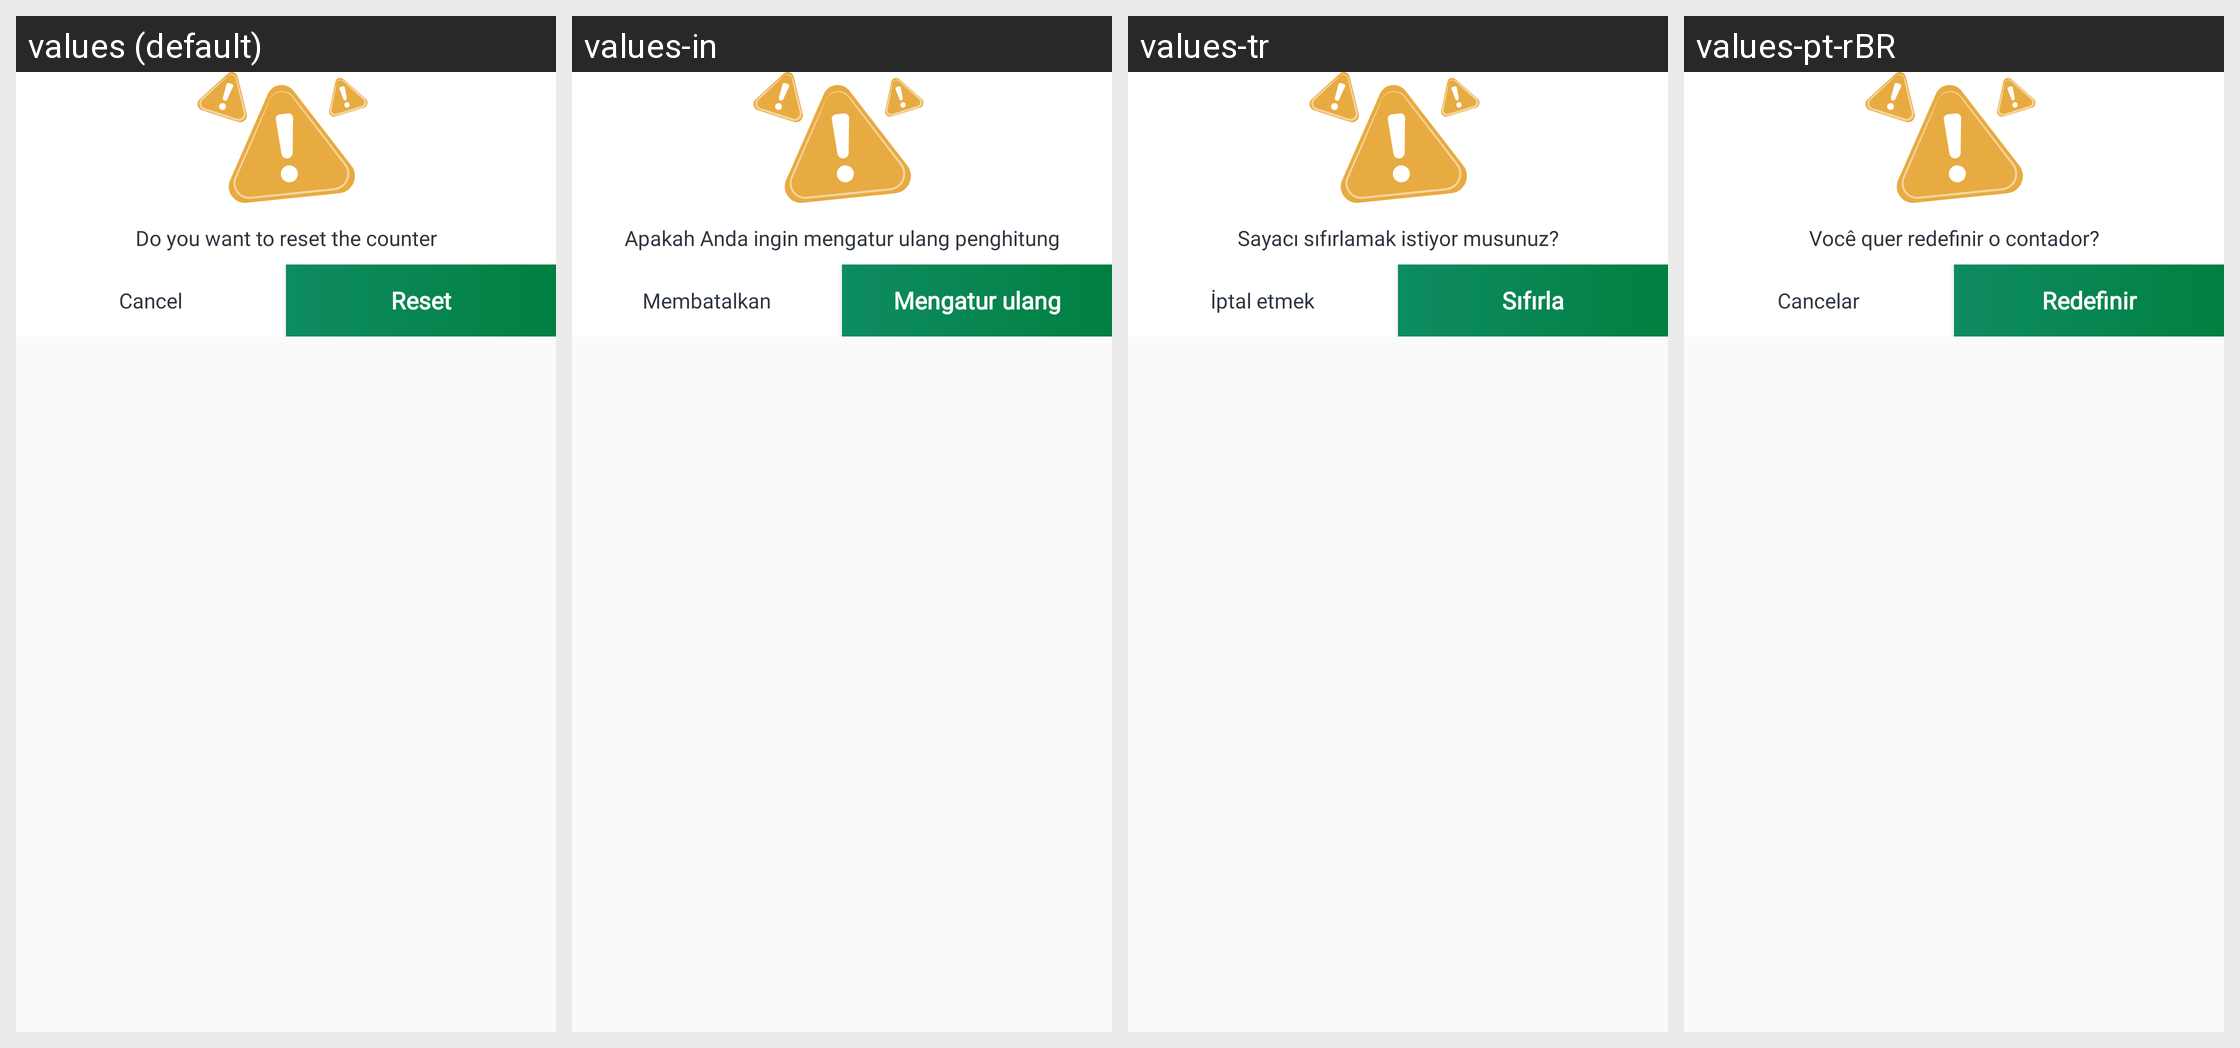

Strings drawn on this Android screen and how each of the app's shown locales translates them:
Android screen res/layout/dialog_warning.xml rendered under 4 locales, left to right: values (default), values-in, values-tr, values-pt-rBR. Device: Nexus 5 (rendered at 1080×1920; each locale shown at half size, 540×960, under a caption strip naming it); theme Theme.Main.
Other locales in the repository, not shown: values-ar, values-bn, values-de, values-es, values-fr, values-hi, values-ja, values-ko, values-pt, values-ru, values-zh-rCN, values-zh-rTW.
Strings drawn on this screen, with the default value and each locale's value (text and hints the layout hard-codes, and strings that could not be matched under every locale, appear in the picture but are not listed):

string_cancel
  values: Cancel
  values-in: Membatalkan
  values-tr: İptal etmek
  values-pt-rBR: Cancelar

string_reset
  values: Reset
  values-in: Mengatur ulang
  values-tr: Sıfırla
  values-pt-rBR: Redefinir
